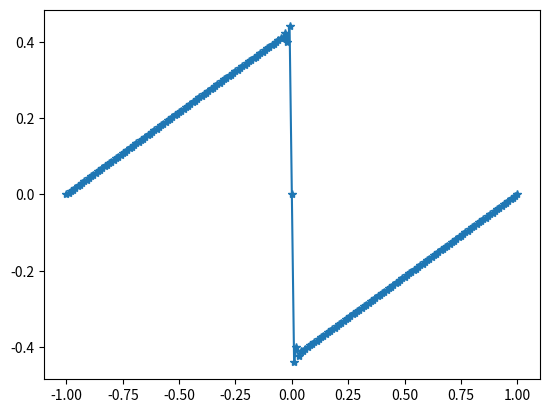

Reproduce this figure in Python.
# The original theory behind the code can be found in https://epubs.siam.org/doi/abs/10.1137/110836961
#from IPython import get_ipython
#get_ipython().magic('reset -sf')
import numpy as np
import matplotlib.pyplot as plt
import operator

# All functions related to Linear equation 
class Linear:
    flux_name = 'Linear' 
    def __init__(self):
        def flux(self,u):
            # true flux
            return u
        self.__class__.flux = flux 
        def fluxd(self,u):
            # flux derivative
            return 1
        self.__class__.fluxd = fluxd
        def ec_flux(self,ul,ur):
            # entropy conservative flux
            return 0.5*(ul+ul)
        self.__class__.ec_flux = ec_flux
        
# All functions related to Burger equation         
class Burger:
    flux_name = 'Burger' 
    def __init__(self):
        def flux(self,u):
            # true flux
            return u**2/2.0
        self.__class__.flux = flux 
        def fluxd(self,u):
            # flux derivative
            return u
        self.__class__.fluxd = fluxd
        def ec_flux(self,ul,ur):
            # entropy conservative flux
            return (1.0/6.0)*(ul**2+ul*ur+ur**2)
        self.__class__.ec_flux = ec_flux

# All test problems        
class Test_Problem:
    global N
    def __init__(self,test):
        if test==1:
            self.a,self.b=-1,1
            self.x=np.linspace(self.a,self.b,N+1)
            self.dx=(self.b-self.a)/N
            self.u0=-np.sin(np.pi*self.x)
            self.T=2
        elif test==2:
            self.a,self.b=-1,1
            self.x=np.linspace(self.a,self.b,N+1)
            self.dx=(self.b-self.a)/N
            self.u0=(np.abs(self.x)<1/3.0)*1+(np.abs(self.x)>=1/3.0)*(0)
            self.T=0.5
        elif test==3:
            self.a,self.b=-1,1
            self.x=np.linspace(self.a,self.b,N+1)
            self.dx=(self.b-self.a)/N
            self.u0=(1+0.5*np.sin(np.pi*self.x))
            self.T=1.5   
        elif test==4:
            self.a,self.b=-1,1
            self.x=np.linspace(self.a,self.b,N+1)
            self.dx=(self.b-self.a)/N
            self.u0=(self.x<-1/3.0)*1+(self.x>=-1/3.0)*(0)
            self.T=0.5 
            
def add_ghost_cells(ub,bc,gcn):
    # This function will add gcn number of ghost cells at boundary
    if bc=='Periodic':
        ub=np.insert(ub,N+1,ub[1:gcn+1])
        ub=np.insert(ub,0,ub[N-gcn:N])
    elif bc=='Neumann':
        ub=np.insert(ub,N+1,gcn*[ub[-1]])
        ub=np.insert(ub,0,gcn*[ub[0]])
    return ub

def time_evolution(u0,dt):
    # This function define the time integration procedure
    methodd='3rdSSP'
    if methodd=='EulerForward':
        u1=u0-dt*Lu(u0)
    elif methodd=='3rdSSP':
        u_1=u0-dt*Lu(u0)
        u_2=(3/4)*u0+(1/4)*u_1-(1/4)*dt*Lu(u_1)
        u1=(1/3)*u0+(2/3)*u_2-(2/3)*dt*Lu(u_2)
    return u1

def entropy_stable_flux(u):
# This function calculate the entropy stable flux
    global cl, bc, gcn, N
    ub=add_ghost_cells(u,bc,gcn)
    # ___ulll___ull___ul_(*)_ur___urr___urrr___
    ulll=ub[0:N+2]
    ull=ub[1:N+3]
    ul=ub[2:N+4]
    ur=ub[3:N+5]
    urr=ub[4:N+6]
    urrr=ub[5:N+7]
    
    fc1=cl.ec_flux(ul,ur) # second order entropy conservative flux
    fc2=cl.ec_flux(ull,ur)
    fc3=cl.ec_flux(ul,urr)
    
    fc=fc1*(4.0/3.0)-(1.0/6.0)*(fc2+fc3); # Fourth order entropy conservative flux
    af=np.max(np.abs(cl.fluxd(u))) 
    
    ul_rec=np.zeros(N+2)
    ur_rec=np.zeros(N+2)
    for i in range(0,N+2):
        # reconstructions at i-1/2
        ul_rec[i],ur_rec[i]=eno3_interpolation(ulll[i],ull[i],ul[i],ur[i],urr[i],urrr[i])
        if (ur_rec[i]-ul_rec[i])*(ul[i]-ur[i])>1e-14:
            print('Reconstruction is not sign preserving')
    fl=fc-0.5*af*(ur_rec-ul_rec)
    return fl
    
def numerical_flux(u0):
    fs=entropy_stable_flux(u0)
    return fs        
def Lu(u0):
    global dx, N
    fl=numerical_flux(u0)
    return (fl[1:N+2]-fl[0:N+1])/dx

def eno3_interpolation_left(um2,um1,u,up1,up2,oprtr):
    # This function only caculate u_{i-1/2}^{-}
    # Same function will be used to calculate u_{i-1/2}^{+}
    ENO3_COEF= [[0.375,-1.25,1.875],[-0.125,0.75,0.375],[0.375,0.75,-0.125]] #ENO coefficient generally denoted as c_{ij} 
    state=[um2, um1, u, up1, up2]; # input vector
    eno_level=3;
    ul=0;
    # Calculation of undivided difference
    dd=np.zeros([eno_level,2*eno_level-1])
    for j in range(0,2*eno_level-1):
        dd[0,j] = state[j]
    for i in range(1,eno_level):
        for j in range(0,2*eno_level-1-i):
            dd[i,j] = dd[i-1,j+1] - dd[i-1,j]   
    r=0;
    s = eno_level-1;
    # Calculation of smoothness indicator r
    for i in range(1,eno_level):
        if oprtr(abs(dd[i,s-r]), abs(dd[i,s-r-1])):
            r+=1
    # Finally calculate the reconstruction sum(c_{ij}u_{..}) 
    for i in range(0,eno_level):
        ul+= ENO3_COEF[s-r][i]*state[s-r+i];
    return ul
def eno3_interpolation(um3,um2,um1,u,up1,up2):
    # This is the main function which will take 6 input values
    # and provide you the reconstructed values u_{i-1/2}^{\pm}   
    ul=eno3_interpolation_left(um3,um2,um1,u,up1,operator.gt) # operator.gt is used to do the comparison of divided difference
    ur=eno3_interpolation_left(up2,up1,u,um1,um2,operator.ge) # if operator.gt is from left then operator.ge is from right
    return ul,ur
## Main Code
N=200 # number of cells
bc='Periodic';gcn=3 # Initialize boundary condition and number of ghost cells. options(bc): 'Periodic','Neumann'
tp=Test_Problem(1)  # Call the test problem. options: 1,2,3,4
cl=Burger()         # Call the ConservationLaw. options: 'Linear', 'Burger'
CFL=0.5
u0=tp.u0
dx=tp.dx
t=0
while t<tp.T:
    af=np.max(np.abs(cl.fluxd(tp.u0))) 
    dt=CFL*dx/af
    if dt>tp.T-t:
        dt=tp.T-t
    u1=time_evolution(u0,dt)
    t=t+dt
    u0=u1
fig=plt.figure()
plt.plot(tp.x,u1,'-*')
plt.show()
